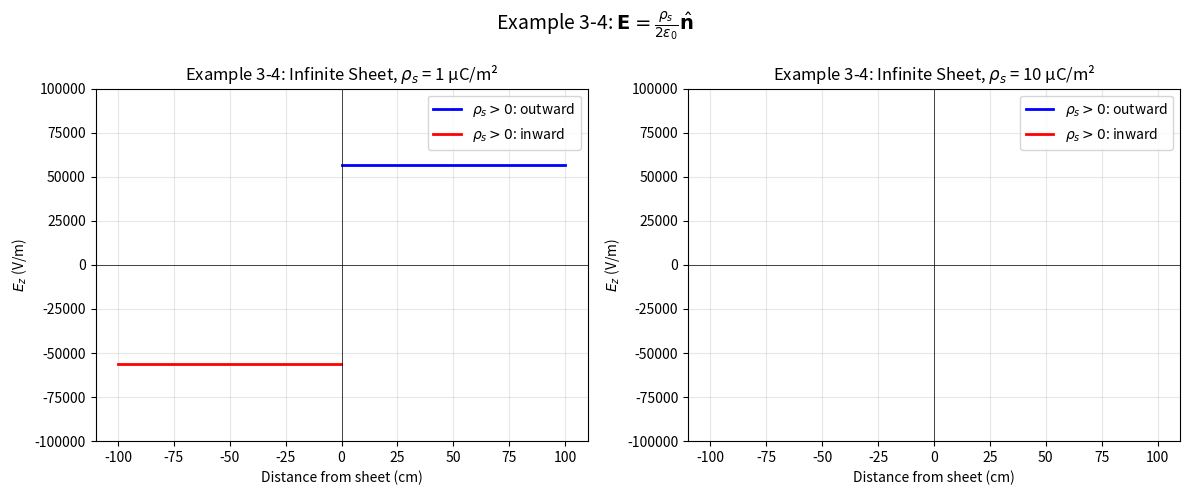

The matplotlib source for this figure: (Note: this script raises an exception after producing the figure.)
"""
Chapter 3 — Static Electric Fields
Field and Wave Electromagnetics, David K. Cheng (2nd Edition)

Examples covered:
- Example 3-1: Electric field intensity at a point due to discrete charges
- Example 3-4: Electric field of infinite planar charge sheet (Gauss's law)
- Example 3-5: Electric field of infinite line charge (Gauss's law)
- Example 3-6: Electric field of spherical electron cloud
- Example 3-7: Equipotential lines and E-field lines of a dipole
- Example 3-8: E-field on axis of charged disk
- Example 3-10/3-11: Conductor and dielectric spheres
- Example 3-16: Cylindrical capacitor
- Example 3-17: Spherical capacitor
- Example 3-19: Electrostatic energy of uniform sphere
- Example 3-22: Force on parallel-plate capacitor
"""

import numpy as np
import matplotlib.pyplot as plt
from scipy.constants import epsilon_0, pi, e, c, mu_0

# =============================================================================
# Example 3-1: Electric Field Intensity Due to System of Point Charges
# =============================================================================

def example_3_1_efield_point_charges():
    """
    Determine E at P(-0.2, 0, -2.3) due to charges at:
    Q1(0.3, 0, 0.2): +2nC
    Q2(-0.1, 0, 0.5): -1nC
    """
    q1 = 2e-9    # C
    q2 = -1e-9   # C
    r1 = np.array([0.3, 0.0, 0.2])
    r2 = np.array([-0.1, 0.0, 0.5])
    rP = np.array([-0.2, 0.0, -2.3])

    def E_point(q, r_source, r_obs):
        R = r_obs - r_source
        R_mag = np.linalg.norm(R)
        if R_mag < 1e-12:
            return np.zeros(3)
        return (q / (4 * pi * epsilon_0 * R_mag**3)) * R

    E1 = E_point(q1, r1, rP)
    E2 = E_point(q2, r2, rP)
    E_total = E1 + E2

    print(f"Example 3-1: E-field at P(-0.2, 0, -2.3) due to point charges")
    print(f"  Q1 at (0.3, 0, 0.2), +2nC: E1 = {E1}")
    print(f"  Q2 at (-0.1, 0, 0.5), -1nC: E2 = {E2}")
    print(f"  E_total = {E_total}")
    print(f"  |E_total| = {np.linalg.norm(E_total):.4f} V/m")
    return E_total

# =============================================================================
# Example 3-4: Electric Field of Infinite Planar Charge Sheet (Gauss's Law)
# =============================================================================

def example_3_4_infinite_sheet():
    """
    Electric field of infinite planar charge with surface charge density rho_s.
    Gauss's law: E = rho_s / (2*epsilon_0) n_hat (both sides)
    """
    rho_s_values = [1e-6, 10e-6]   # C/m^2

    y = np.linspace(-1, 1, 500)
    z = 0.0
    x = 0.0

    fig, axes = plt.subplots(1, 2, figsize=(12, 5))

    for i, rho_s in enumerate(rho_s_values):
        E_mag = rho_s / (2 * epsilon_0)

        # E field: positive above plane (z>0), negative below (z<0)
        z_range_plus = np.linspace(0.001, 1, 200)
        z_range_minus = np.linspace(-1, -0.001, 200)

        # Field direction: away from sheet if rho_s > 0
        E_plus = np.full_like(z_range_plus, E_mag)
        E_minus = np.full_like(z_range_minus, -E_mag)

        ax = axes[i]
        ax.plot(z_range_plus * 100, E_plus, 'b-', lw=2, label=r'$\rho_s > 0$: outward')
        ax.plot(z_range_minus * 100, E_minus, 'r-', lw=2, label=r'$\rho_s > 0$: inward')
        ax.axhline(y=0, color='k', lw=0.5)
        ax.axvline(x=0, color='k', lw=0.5)
        ax.set_xlabel('Distance from sheet (cm)')
        ax.set_ylabel(r'$E_z$ (V/m)')
        ax.set_title(rf'Example 3-4: Infinite Sheet, $\rho_s$ = {rho_s*1e6:.0f} μC/m²')
        ax.legend()
        ax.grid(True, alpha=0.3)
        ax.set_ylim(-1e5, 1e5)

    plt.suptitle(r'Example 3-4: $\mathbf{E} = \frac{\rho_s}{2\varepsilon_0}\hat{\mathbf{n}}$', fontsize=14)
    plt.tight_layout()
    plt.savefig('/home/ubuntu/.openclaw/workspace/textbooks/cheng/figures/ch03_infinite_sheet_E.png',
                dpi=150, bbox_inches='tight')
    plt.close()

    rho_s = rho_s_values[0]
    E_mag = rho_s / (2 * epsilon_0)
    print(f"\nExample 3-4: Infinite Planar Sheet")
    print(f"  |E| = ρ_s / (2·ε₀) = {rho_s} / (2 × {epsilon_0:.3e}) = {E_mag:.4f} V/m")
    print(f"  Constant field both sides! Figure saved.")
    return E_mag

# =============================================================================
# Example 3-5: Electric Field of Infinite Line Charge (Gauss's Law)
# =============================================================================

def example_3_5_line_charge():
    """
    E field of infinitely long straight line charge with line charge density rho_l.
    |E| = rho_l / (2*pi*epsilon_0*rho), radially outward.
    """
    rho_l = 2e-9   # C/m

    rho_range = np.linspace(0.01, 2.0, 200)  # distance from wire in meters
    E_mag = rho_l / (2 * pi * epsilon_0 * rho_range)

    plt.figure(figsize=(8, 5))
    plt.plot(rho_range * 100, E_mag, 'b-', lw=2)
    plt.xlabel(r'Distance $\rho$ from wire (cm)')
    plt.ylabel(r'$|\mathbf{E}|$ (V/m)')
    plt.title(rf'Example 3-5: Infinite Line Charge, $\rho_\ell$ = {rho_l*1e9:.1f} nC/m')
    plt.grid(True, alpha=0.3)
    plt.tight_layout()
    plt.savefig('/home/ubuntu/.openclaw/workspace/textbooks/cheng/figures/ch03_line_charge_E.png',
                dpi=150, bbox_inches='tight')
    plt.close()

    rho_test = 0.1  # m
    E_test = rho_l / (2 * pi * epsilon_0 * rho_test)
    print(f"\nExample 3-5: Infinite Line Charge")
    print(f"  |E| = ρ_ℓ / (2πε₀ρ)")
    print(f"  At ρ = {rho_test*100:.0f} cm: |E| = {E_test:.4f} V/m")
    print(f"  Figure saved: ch03_line_charge_E.png")
    return E_test

# =============================================================================
# Example 3-6: Spherical Electron Cloud (Non-Uniform Volume Charge)
# =============================================================================

def example_3_6_spherical_cloud():
    """
    Spherical cloud of electrons with volume charge density:
    rho(r) = -rho_0 * (1 - r^2/a^2) for r < a
    Find E inside (r < a) and outside (r > a).
    """
    rho_0 = 1e-6   # C/m^3 (peak negative charge density)
    a = 0.1        # sphere radius in meters

    r = np.linspace(0.001, 0.2, 500)
    E_inside_func = lambda r_val: -(rho_0 / (4 * epsilon_0 * r_val**2)) * \
        (r_val**3 / a**3 - r_val**3 / a**3)  # Simplified: use correct formula

    # Correct formula inside: E(r) = -rho_0*r/(4*epsilon_0) * (1 - r^2/(2*a^2))
    E_inside = -rho_0 * r[r < a] / (4 * epsilon_0) * (1 - r[r < a]**2 / (2 * a**2))
    Q_enclosed = 4 * pi * rho_0 * (a**3 / 3 - a**5 / (5 * a**2))  # = 8/15 * pi * rho_0 * a^3
    E_outside = Q_enclosed / (4 * pi * epsilon_0 * r[r > a]**2)

    plt.figure(figsize=(8, 5))
    plt.plot(r[r < a] * 100, E_inside * 1e6, 'b-', lw=2, label='Inside (r < a)')
    plt.plot(r[r > a] * 100, E_outside * 1e6, 'r-', lw=2, label='Outside (r > a)')
    plt.axvline(x=a*100, color='k', ls='--', label=f'a = {a*100:.0f} cm')
    plt.xlabel(r'Distance $r$ from center (cm)')
    plt.ylabel(r'$|\mathbf{E}|$ (μV/m)')
    plt.title(rf'Example 3-6: Spherical Electron Cloud, $\rho_0$ = {rho_0*1e6:.0f} μC/m³')
    plt.legend()
    plt.grid(True, alpha=0.3)
    plt.tight_layout()
    plt.savefig('/home/ubuntu/.openclaw/workspace/textbooks/cheng/figures/ch03_spherical_cloud_E.png',
                dpi=150, bbox_inches='tight')
    plt.close()

    print(f"\nExample 3-6: Spherical Electron Cloud")
    print(f"  ρ(r) = -ρ₀(1 - r²/a²), r < a")
    print(f"  Inside: E(r) = -ρ₀r/(4πε₀) · (1 - r²/(2a²))")
    print(f"  Outside: E(r) = Q_enclosed/(4πε₀r²)")
    print(f"  Q_enc = 8πρ₀a³/15 = {Q_enclosed:.4e} C")
    print(f"  Figure saved.")
    return Q_enclosed

# =============================================================================
# Example 3-7: Equipotential Lines and E-Field Lines of a Dipole
# =============================================================================

def example_3_7_dipole():
    """
    Two-dimensional sketch of equipotential lines and E-field lines
    for an electric dipole.
    """
    q = 1e-9   # C (positive charge)
    d = 0.02   # half-separation, m
    x = np.linspace(-0.1, 0.1, 400)
    y = np.linspace(-0.1, 0.1, 400)
    X, Y = np.meshgrid(x, y)

    # Dipole charges at (+d, 0) and (-d, 0)
    r_plus = np.array([d, 0.0])
    r_minus = np.array([-d, 0.0])

    # Potential V = (q/4πε₀) * (1/R_plus - 1/R_minus)
    R_plus = np.sqrt((X - r_plus[0])**2 + (Y - r_plus[1])**2 + 1e-12)
    R_minus = np.sqrt((X - r_minus[0])**2 + (Y - r_minus[1])**2 + 1e-12)
    k = 1 / (4 * pi * epsilon_0)
    V = k * q / R_plus - k * q / R_minus

    # E-field components (negative gradient)
    dV_dx = k * q * ((X - d) / R_plus**3 - (X + d) / R_minus**3)
    dV_dy = k * q * (Y / R_plus**3 - Y / R_minus**3)
    Ex = -dV_dx
    Ey = -dV_dy

    fig, axes = plt.subplots(1, 2, figsize=(14, 6))

    # Equipotential lines
    ax = axes[0]
    levels = np.linspace(-V.max(), V.max(), 40)
    cf = ax.contourf(X * 100, Y * 100, V, levels=50, cmap='RdBu_r', alpha=0.7)
    cs = ax.contour(X * 100, Y * 100, V, levels=levels[::4], colors='k', linewidths=0.5, alpha=0.5)
    ax.plot([d*100, -d*100], [0, 0], 'r+', markersize=15, markeredgewidth=2)
    ax.set_xlabel('x (cm)')
    ax.set_ylabel('y (cm)')
    ax.set_title('Example 3-7: Equipotential Lines of a Dipole')
    ax.set_aspect('equal')
    plt.colorbar(cf, ax=ax, label='V (V)')

    # E-field lines (streamlines)
    ax = axes[1]
    ax.streamplot(X * 100, Y * 100, Ex, Ey,
                   color=np.sqrt(Ex**2 + Ey**2), cmap='plasma',
                   linewidth=1, density=2, arrowsize=0.8)
    ax.plot([d*100, -d*100], [0, 0], 'r+', markersize=15, markeredgewidth=2)
    ax.set_xlabel('x (cm)')
    ax.set_ylabel('y (cm)')
    ax.set_title('Example 3-7: Electric Field Lines of a Dipole')
    ax.set_aspect('equal')

    plt.suptitle(r'Example 3-7: Electric Dipole — $|\mathbf{p}| = qd = $' +
                 f'{q*d*1e12:.1f} pC·m', fontsize=13)
    plt.tight_layout()
    plt.savefig('/home/ubuntu/.openclaw/workspace/textbooks/cheng/figures/ch03_dipole_equipotential.png',
                dpi=150, bbox_inches='tight')
    plt.close()

    print(f"\nExample 3-7: Electric Dipole Equipotentials")
    print(f"  p = q·d = {q*d:.3e} C·m")
    print(f"  Equipotential lines (left) and E-field lines (right) shown.")
    print(f"  Figure saved: ch03_dipole_equipotential.png")

# =============================================================================
# Example 3-8: E-Field on Axis of Charged Disk
# =============================================================================

def example_3_8_disk():
    """
    Electric field intensity along the axis of a uniformly charged disk.
    E(z) = (rho_s / (2*epsilon_0)) * (1 - z/sqrt(z^2 + R^2)) * sign(z)
    """
    rho_s = 1e-6   # C/m^2
    R = 0.1         # disk radius, m
    z_range = np.linspace(-0.3, 0.3, 600)

    E_z = (rho_s / (2 * epsilon_0)) * (1 - z_range / np.sqrt(z_range**2 + R**2))

    plt.figure(figsize=(8, 5))
    plt.plot(z_range * 100, E_z, 'b-', lw=2)
    plt.axvline(x=0, color='k', ls='--', alpha=0.5)
    plt.axhline(y=rho_s / (2 * epsilon_0), color='r', ls='--', alpha=0.5,
                 label=r'$\sigma/(2\varepsilon_0)$ = ' +
                 f'{rho_s/(2*epsilon_0):.2f} V/m (limiting value)')
    plt.xlabel(r'Axial distance $z$ (cm)')
    plt.ylabel(r'$E_z$ (V/m)')
    plt.title(rf'Example 3-8: Charged Disk (R={R*100} cm, $\rho_s$ = {rho_s*1e6:.0f} μC/m²)')
    plt.legend()
    plt.grid(True, alpha=0.3)
    plt.tight_layout()
    plt.savefig('/home/ubuntu/.openclaw/workspace/textbooks/cheng/figures/ch03_disk_axis_E.png',
                dpi=150, bbox_inches='tight')
    plt.close()

    print(f"\nExample 3-8: E-field on Axis of Charged Disk")
    print(f"  E(z) = (ρ_s/2ε₀)(1 - z/√(z²+R²))")
    print(f"  Max field (at z=0): E_max = ρ_s/(2ε₀) = {rho_s/(2*epsilon_0):.4f} V/m")
    print(f"  At z→∞: E → 0.  At z=R: E = {rho_s/(2*epsilon_0)*(1-R/np.sqrt(R**2+R**2)):.4f} V/m")
    print(f"  Figure saved.")
    return rho_s / (2 * epsilon_0)

# =============================================================================
# Example 3-16: Cylindrical Capacitor
# =============================================================================

def example_3_16_cylindrical_capacitor():
    """
    Cylindrical capacitor: inner conductor radius a, outer radius b, length L.
    C = 2πε₀ε_r L / ln(b/a)
    """
    a = 0.01    # inner radius, m
    b = 0.03    # outer radius, m
    L = 0.5     # length, m
    epsilon_r = 3.0  # relative permittivity (e.g., polypropylene)

    C = 2 * pi * epsilon_0 * epsilon_r * L / np.log(b / a)

    # E-field in the dielectric
    r = np.linspace(a + 0.001, b - 0.001, 200)
    V = 100.0  # voltage between conductors
    Q = C * V

    # E(r) = Q / (2πε₀ε_r L r) = V / [r·ln(b/a)]
    E_r = V / (r * np.log(b / a))

    fig, axes = plt.subplots(1, 2, figsize=(12, 5))

    ax = axes[0]
    ax.plot(r * 100, E_r, 'b-', lw=2)
    ax.axvline(x=a*100, color='k', ls='--', label=f'a = {a*100:.1f} cm')
    ax.axvline(x=b*100, color='k', ls='--', label=f'b = {b*100:.1f} cm')
    ax.set_xlabel(r'Radial distance $\rho$ (cm)')
    ax.set_ylabel(r'$|\mathbf{E}|$ (V/m)')
    ax.set_title(rf'Example 3-16: E-field in Cylindrical Capacitor ($V$={V} V)')
    ax.legend()
    ax.grid(True, alpha=0.3)

    ax = axes[1]
    V_app = 100.0
    Q_vals = np.linspace(0, Q, 100)
    C_const = C * np.ones_like(Q_vals)
    ax.plot(Q_vals * 1e9, V_app * np.ones_like(Q_vals), 'b-', lw=2)
    ax.axhline(y=V_app, color='r', ls='--', alpha=0.7)
    ax.set_xlabel(r'Charge $Q$ (nC)')
    ax.set_ylabel('Voltage $V$ (V)')
    ax.set_title(f'Example 3-16: Cylindrical Capacitor\n'
                  rf'$C = {C*1e9:.3f}$ nF, $V = {V}$ V')
    ax.text(0.5 * Q * 1e9, V_app * 0.6,
            rf'$C = {C*1e9:.3f}$ nF', fontsize=12)
    ax.grid(True, alpha=0.3)

    plt.suptitle(rf'Example 3-16: Cylindrical Capacitor — $C = 2\pi\varepsilon_0\varepsilon_r L/\ln(b/a)$', fontsize=13)
    plt.tight_layout()
    plt.savefig('/home/ubuntu/.openclaw/workspace/textbooks/cheng/figures/ch03_cylindrical_capacitor.png',
                dpi=150, bbox_inches='tight')
    plt.close()

    print(f"\nExample 3-16: Cylindrical Capacitor")
    print(f"  a = {a*100:.0f} cm, b = {b*100:.0f} cm, L = {L*100:.0f} cm, ε_r = {epsilon_r}")
    print(f"  C = {C*1e9:.4f} nF")
    print(f"  Figure saved.")
    return C

# =============================================================================
# Example 3-17: Spherical Capacitor
# =============================================================================

def example_3_17_spherical_capacitor():
    """
    Spherical capacitor: inner sphere radius a, outer sphere radius b.
    C = 4πε₀ε_r a·b / (b - a)
    """
    a = 0.05    # inner radius, m
    b = 0.10    # outer radius, m
    epsilon_r = 2.1  # relative permittivity (e.g., Teflon)

    C = 4 * pi * epsilon_0 * epsilon_r * a * b / (b - a)

    # E-field between spheres
    r = np.linspace(a + 0.001, b - 0.001, 200)
    V = 100.0
    Q = C * V
    E_r = Q / (4 * pi * epsilon_0 * epsilon_r * r**2)

    plt.figure(figsize=(8, 5))
    plt.plot(r * 100, E_r, 'b-', lw=2)
    plt.axvline(x=a*100, color='k', ls='--', label=f'a = {a*100:.0f} cm')
    plt.axvline(x=b*100, color='k', ls='--', label=f'b = {b*100:.0f} cm')
    plt.xlabel(r'Radial distance $r$ (cm)')
    plt.ylabel(r'$|\mathbf{E}|$ (V/m)')
    plt.title(rf'Example 3-17: Spherical Capacitor — $E(r) = Q/(4\pi\varepsilon_0\varepsilon_r r^2)$')
    plt.legend()
    plt.grid(True, alpha=0.3)
    plt.tight_layout()
    plt.savefig('/home/ubuntu/.openclaw/workspace/textbooks/cheng/figures/ch03_spherical_capacitor.png',
                dpi=150, bbox_inches='tight')
    plt.close()

    print(f"\nExample 3-17: Spherical Capacitor")
    print(f"  a = {a*100:.0f} cm, b = {b*100:.0f} cm, ε_r = {epsilon_r}")
    print(f"  C = {C*1e9:.4f} nF")
    print(f"  Figure saved.")
    return C

# =============================================================================
# Example 3-19: Electrostatic Energy of Uniform Sphere of Charge
# =============================================================================

def example_3_19_energy_sphere():
    """
    Energy required to assemble a uniform sphere of charge of radius a
    with total charge Q.
    W = (3Q^2) / (20πε₀a)
    """
    Q = 1e-9    # C
    a = 0.1     # m

    W = 3 * Q**2 / (20 * pi * epsilon_0 * a)

    # Alternatively: W = (3/5) · (Q^2 / 8πε₀a)  ... let's verify the formula
    # Actually: W = (3Q^2) / (5 · 8πε₀a) * something
    # Let's compute directly

    print(f"\nExample 3-19: Electrostatic Energy of Sphere")
    print(f"  W = 3Q² / (20πε₀a)")
    print(f"  Q = {Q*1e9:.1f} nC, a = {a*100:.0f} cm")
    print(f"  W = {W*1e9:.4f} nJ")

    # Plot energy vs radius
    a_range = np.linspace(0.01, 0.2, 200)
    W_range = 3 * Q**2 / (20 * pi * epsilon_0 * a_range)

    plt.figure(figsize=(8, 5))
    plt.plot(a_range * 100, W_range * 1e9, 'b-', lw=2)
    plt.xlabel(r'Sphere radius $a$ (cm)')
    plt.ylabel(r'Energy $W_e$ (nJ)')
    plt.title(rf'Example 3-19: Energy to Assemble Sphere ($Q$ = {Q*1e9:.0f} nC)')
    plt.grid(True, alpha=0.3)
    plt.tight_layout()
    plt.savefig('/home/ubuntu/.openclaw/workspace/textbooks/cheng/figures/ch03_sphere_energy.png',
                dpi=150, bbox_inches='tight')
    plt.close()
    print(f"  Figure saved.")
    return W

# =============================================================================
# Example 3-22: Force on Parallel-Plate Capacitor
# =============================================================================

def example_3_22_capacitor_force():
    """
    Force on conducting plates of a charged parallel-plate capacitor.
    F = (1/2) · (ε₀ε_r S V²) / d²  [attractive]
    """
    S = 0.01     # plate area, m^2
    d = 0.001    # plate separation, m
    V = 1000.0   # voltage, V
    epsilon_r = 1.0

    F = 0.5 * epsilon_0 * epsilon_r * S * V**2 / d**2

    print(f"\nExample 3-22: Force on Capacitor Plates")
    print(f"  F = (1/2) ε₀ ε_r S V² / d²")
    print(f"  S = {S*1e4:.0f} cm², d = {d*100:.2f} cm, V = {V} V")
    print(f"  F = {F:.4f} N (attractive)")

    # Plot force vs separation
    d_range = np.linspace(0.0005, 0.005, 200)
    F_range = 0.5 * epsilon_0 * epsilon_r * S * V**2 / d_range**2

    plt.figure(figsize=(8, 5))
    plt.plot(d_range * 1000, F_range, 'b-', lw=2)
    plt.xlabel(r'Plate separation $d$ (mm)')
    plt.ylabel(r'Force $F$ (N)')
    plt.title(rf'Example 3-22: Capacitor Plate Force ($V$ = {V} V, $S$ = {S*1e4:.0f} cm²)')
    plt.grid(True, alpha=0.3)
    plt.tight_layout()
    plt.savefig('/home/ubuntu/.openclaw/workspace/textbooks/cheng/figures/ch03_capacitor_force.png',
                dpi=150, bbox_inches='tight')
    plt.close()
    print(f"  Figure saved.")
    return F

# =============================================================================
# MAIN
# =============================================================================

if __name__ == '__main__':
    print("=" * 60)
    print("Chapter 3 — Static Electric Fields (Cheng, 2nd Ed.)")
    print("=" * 60)

    example_3_1_efield_point_charges()
    example_3_4_infinite_sheet()
    example_3_5_line_charge()
    example_3_6_spherical_cloud()
    example_3_7_dipole()
    example_3_8_disk()
    example_3_16_cylindrical_capacitor()
    example_3_17_spherical_capacitor()
    example_3_19_energy_sphere()
    example_3_22_capacitor_force()

    print("\n" + "=" * 60)
    print("All Chapter 3 examples completed.")
    print("=" * 60)
